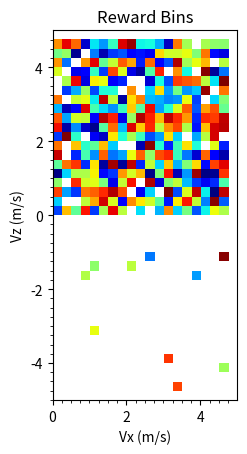

Python code for this plot:
import numpy as np
import matplotlib.pyplot as plt

fig = plt.figure()
ax = fig.add_subplot()



# Assuming these are your initial lists and they will be updated
Vx_list = np.random.uniform(0.0, 5.0, 1000)
Vz_list = np.random.uniform(0.0, 5.0, 1000)
rew_list = np.random.uniform(0.0, 1.0, 1000)

# Initial last processed index, -1 indicates no data has been processed yet
last_processed_idx = 0

# Discretize the space
Vx_bins = np.arange(0,5,step=0.25)
Vz_bins = np.arange(-5.0,5,step=0.25)
reward_grid = np.full((len(Vx_bins), len(Vz_bins)), np.nan)



def update_reward_grid(Vx_list, Vz_list, rew_list, last_processed_idx, reward_grid):
    # Process only new data points added since the last update
    for Vx, Vz, reward in zip(Vx_list[last_processed_idx:], Vz_list[last_processed_idx:], rew_list[last_processed_idx:]):
        Vx_idx = np.digitize(Vx, Vx_bins) - 1
        Vz_idx = np.digitize(Vz, Vz_bins) - 1
        last_processed_idx += 1
        if 0 <= Vx_idx < len(Vx_bins)-1 and 0 <= Vz_idx < len(Vz_bins)-1:
            reward_grid[Vx_idx, Vz_idx] = reward

    return last_processed_idx, reward_grid

last_processed_idx, reward_grid = update_reward_grid(Vx_list, Vz_list, rew_list, last_processed_idx, reward_grid)


Vx_list = np.hstack((Vx_list, np.random.uniform(0.0, 5.0, 10)))
Vz_list = np.hstack((Vz_list, np.random.uniform(-5.0, 0.0, 10)))
rew_list = np.hstack((rew_list, np.random.uniform(0.0, 1.0, 10)))
last_processed_idx, reward_grid = update_reward_grid(Vx_list, Vz_list, rew_list, last_processed_idx, reward_grid)


# Plot the data
cmap = plt.cm.jet
ax.imshow(reward_grid.T, interpolation='nearest', cmap=cmap, extent=[0.0,5.0,-5.0,5.0], aspect='equal', origin='lower',zorder=0)

# Define grid lines to appear behind the heatmap
ax.set_xticks(Vx_bins, minor=True)
ax.set_yticks(Vz_bins, minor=True)


ax.set_xlim(0.0, 5.0)
ax.set_ylim(-5.0, 5.0)


ax.set_xlabel('Vx (m/s)')
ax.set_ylabel('Vz (m/s)')
ax.set_title('Reward Bins')


plt.show(block=True)
